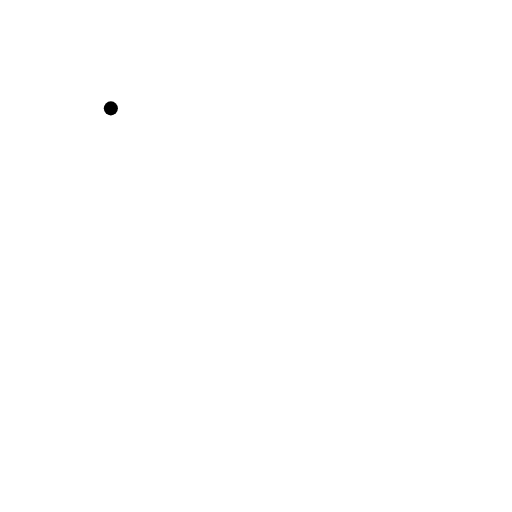
t = 0.00 s
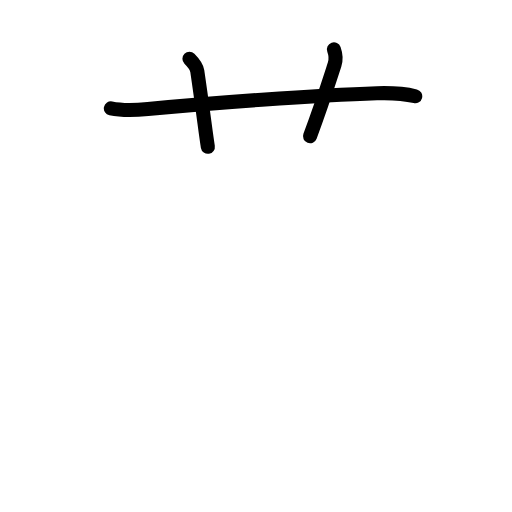
t = 2.60 s
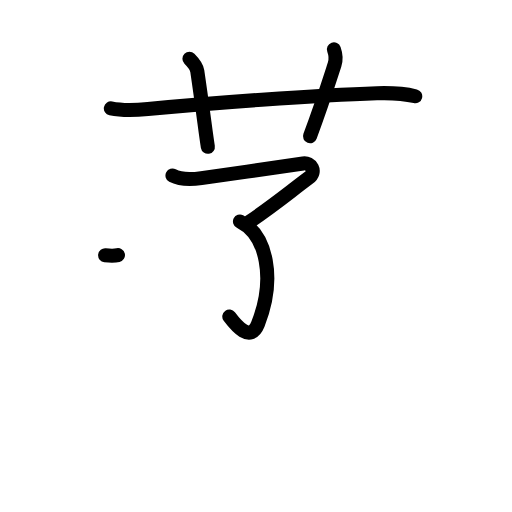
t = 5.20 s
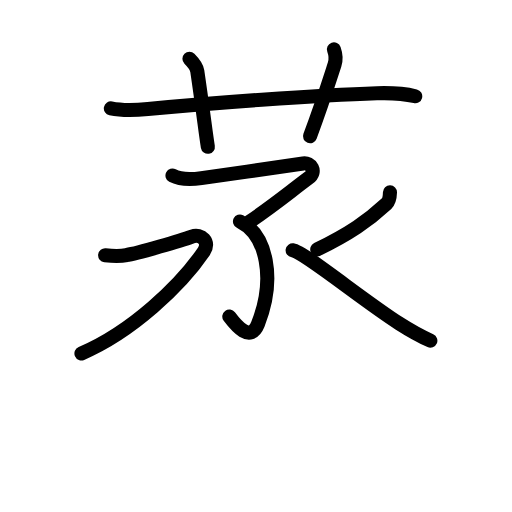
t = 7.80 s
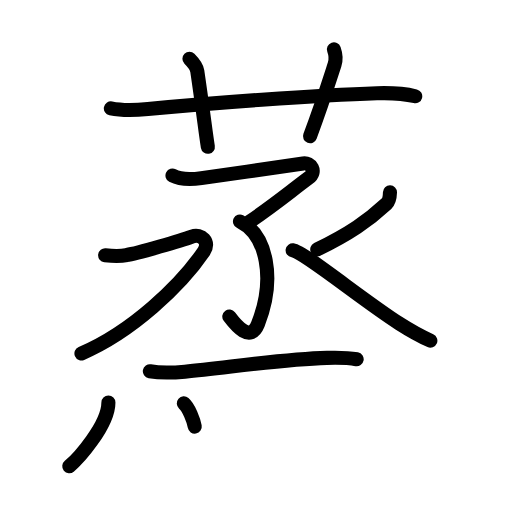
t = 10.40 s
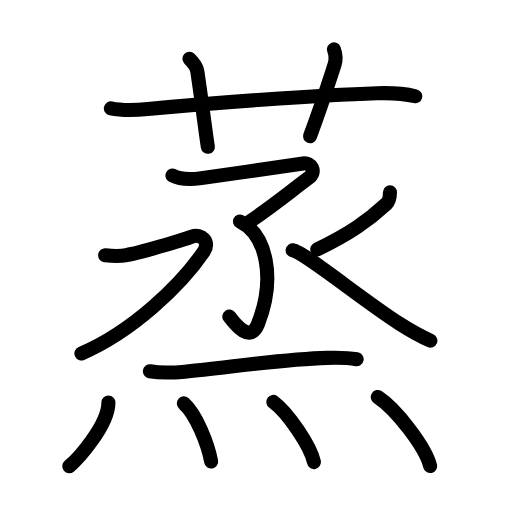
t = 13.00 s

The animated SVG that drew these frames (rendered in a browser with its animation timeline set to each time). Animation: 39 SMIL elements (animate=39); one cycle of 13.00 s.

<?xml version="1.0" encoding="UTF-8"?>
<!--
AniKanjiVG is licensed by CC-BY-SA Paul C. Sommerhoff (https://bitbucket.org/sommerhoff/anikanjivg).
AniKanjiVG uses KanjiVG which is licensed by CC-BY-SA Ulrich Apel (http://kanjivg.tagaini.net).
See also http://creativecommons.org/licenses/by-sa/3.0/
-->
<svg xmlns:kvg='http://kanjivg.tagaini.net' xmlns='http://www.w3.org/2000/svg' width='109' height='109' viewBox='0 0 109 109' style='fill:none;stroke:#000000;stroke-width:3;stroke-linecap:round;stroke-linejoin:round;' id="kvg:kanji_084b8"><g id="kvg:084b8" kvg:element="蒸"><g id="kvg:084b8-g1" kvg:element="艹" kvg:variant="true" kvg:original="艸" kvg:position="top" kvg:radical="general"><path id="kvg:084b8-s1" kvg:type="㇐" d="M23.6,23.07c2.65,0.56,5.52,0.37,7.89,0.15c12.44-1.2,35.91-2.97,48.76-3.37c2.63-0.08,5.59,0.02,8.15,0.64"><animate attributeName="d" begin="0.0s" dur="0.3333333333333333s" from="M23.6,23.07C23.6,23.07,23.6,23.07,23.6,23.07" to="M23.6,23.07c2.65,0.56,5.52,0.37,7.89,0.15" />
<animate attributeName="d" begin="0.3333333333333333s" dur="0.3333333333333333s" from="M23.6,23.07c2.65,0.56,5.52,0.37,7.89,0.15c0,0,0,0,0,0,0" to="M23.6,23.07c2.65,0.56,5.52,0.37,7.89,0.15c12.44-1.2,35.91-2.97,48.76-3.37" />
<animate attributeName="d" begin="0.6666666666666666s" dur="0.3333333333333333s" from="M23.6,23.07c2.65,0.56,5.52,0.37,7.89,0.15c12.44-1.2,35.91-2.97,48.76-3.37c0,0,0,0,0,0,0" to="M23.6,23.07c2.65,0.56,5.52,0.37,7.89,0.15c12.44-1.2,35.91-2.97,48.76-3.37c2.63-0.08,5.59,0.02,8.15,0.64" />
</path>
<path id="kvg:084b8-s2" kvg:type="㇑a" d="M40.33,12.5c0.77,0.77,1.55,1.86,1.67,2.63c1.25,8.49,1.82,13.52,2.25,16.12"><animate attributeName="d" begin="1.0s" dur="0.5s" from="M40.33,12.5C40.33,12.5,40.33,12.5,40.33,12.5" to="M40.33,12.5c0.77,0.77,1.55,1.86,1.67,2.63" />
<animate attributeName="d" begin="1.5s" dur="0.5s" from="M40.33,12.5c0.77,0.77,1.55,1.86,1.67,2.63c0,0,0,0,0,0,0" to="M40.33,12.5c0.77,0.77,1.55,1.86,1.67,2.63c1.25,8.49,1.82,13.52,2.25,16.12" />
<animate attributeName="d" begin="0s" dur="1.0s" from="M-100,-100" to="M-100,-100" />
</path>
<path id="kvg:084b8-s3" kvg:type="㇑a" d="M71.09,10.5c0.33,0.92,0.51,2.11,0.14,3.24C69.08,20.4,68.35,22.73,66,29"><animate attributeName="d" begin="2.0s" dur="0.5s" from="M71.09,10.5C71.09,10.5,71.09,10.5,71.09,10.5" to="M71.09,10.5c0.33,0.92,0.51,2.11,0.14,3.24" />
<animate attributeName="d" begin="2.5s" dur="0.5s" from="M71.09,10.5c0.33,0.92,0.51,2.11,0.14,3.24c0,0,0,0,0,0,0" to="M71.09,10.5c0.33,0.92,0.51,2.11,0.14,3.24C69.08,20.4,68.35,22.73,66,29" />
<animate attributeName="d" begin="0s" dur="2.0s" from="M-100,-100" to="M-100,-100" />
</path>
</g>
<g id="kvg:084b8-g2" kvg:element="烝" kvg:position="bottom" kvg:phon="烝"><g id="kvg:084b8-g3" kvg:position="top"><g id="kvg:084b8-g4" kvg:element="丞" kvg:position="top"><g id="kvg:084b8-g5" kvg:element="了"><path id="kvg:084b8-s4" kvg:type="㇇" d="M36.72,37.38c1.66,0.87,4.34,0.8,6.16,0.54c5.88-0.83,17.99-2.55,21.65-3.13c1.65-0.26,2.99,1.73,1.17,3.1c-4.61,3.46-7.2,5.65-12.61,9.35"><animate attributeName="d" begin="3.0s" dur="0.25s" from="M36.72,37.38C36.72,37.38,36.72,37.38,36.72,37.38" to="M36.72,37.38c1.66,0.87,4.34,0.8,6.16,0.54" />
<animate attributeName="d" begin="3.25s" dur="0.25s" from="M36.72,37.38c1.66,0.87,4.34,0.8,6.16,0.54c0,0,0,0,0,0,0" to="M36.72,37.38c1.66,0.87,4.34,0.8,6.16,0.54c5.88-0.83,17.99-2.55,21.65-3.13" />
<animate attributeName="d" begin="3.5s" dur="0.25s" from="M36.72,37.38c1.66,0.87,4.34,0.8,6.16,0.54c5.88-0.83,17.99-2.55,21.65-3.13c0,0,0,0,0,0,0" to="M36.72,37.38c1.66,0.87,4.34,0.8,6.16,0.54c5.88-0.83,17.99-2.55,21.65-3.13c1.65-0.26,2.99,1.73,1.17,3.1" />
<animate attributeName="d" begin="3.75s" dur="0.25s" from="M36.72,37.38c1.66,0.87,4.34,0.8,6.16,0.54c5.88-0.83,17.99-2.55,21.65-3.13c1.65-0.26,2.99,1.73,1.17,3.1c0,0,0,0,0,0,0" to="M36.72,37.38c1.66,0.87,4.34,0.8,6.16,0.54c5.88-0.83,17.99-2.55,21.65-3.13c1.65-0.26,2.99,1.73,1.17,3.1c-4.61,3.46-7.2,5.65-12.61,9.35" />
<animate attributeName="d" begin="0s" dur="3.0s" from="M-100,-100" to="M-100,-100" />
</path>
<g id="kvg:084b8-g6" kvg:element="亅"><path id="kvg:084b8-s5" kvg:type="㇕v" d="M51.09,47.16c5.66,2.84,7.66,12.09,3.82,21.85c-1.62,4.1-4.78,0.12-6.09-1.62"><animate attributeName="d" begin="4.0s" dur="0.5s" from="M51.09,47.16C51.09,47.16,51.09,47.16,51.09,47.16" to="M51.09,47.16c5.66,2.84,7.66,12.09,3.82,21.85" />
<animate attributeName="d" begin="4.5s" dur="0.5s" from="M51.09,47.16c5.66,2.84,7.66,12.09,3.82,21.85c0,0,0,0,0,0,0" to="M51.09,47.16c5.66,2.84,7.66,12.09,3.82,21.85c-1.62,4.1-4.78,0.12-6.09-1.62" />
<animate attributeName="d" begin="0s" dur="4.0s" from="M-100,-100" to="M-100,-100" />
</path>
</g>
</g>
<g id="kvg:084b8-g7" kvg:element="水" kvg:partial="true"><path id="kvg:084b8-s6" kvg:type="㇇" d="M22.38,54.34c1.6,0.18,2.95,0.32,4.55-0.05c2.32-0.29,11.9-3.18,13.92-3.92s3.92,1.15,2.56,3.15c-4.91,7.23-15.28,17.1-26.07,21.72"><animate attributeName="d" begin="5.0s" dur="0.3333333333333333s" from="M22.38,54.34C22.38,54.34,22.38,54.34,22.38,54.34" to="M22.38,54.34c1.6,0.18,2.95,0.32,4.55-0.05" />
<animate attributeName="d" begin="5.333333333333333s" dur="0.3333333333333333s" from="M22.38,54.34c1.6,0.18,2.95,0.32,4.55-0.05c0,0,0,0,0,0,0" to="M22.38,54.34c1.6,0.18,2.95,0.32,4.55-0.05c2.32-0.29,11.9-3.18,13.92-3.92s3.92,1.15,2.56,3.15" />
<animate attributeName="d" begin="5.666666666666667s" dur="0.3333333333333333s" from="M22.38,54.34c1.6,0.18,2.95,0.32,4.55-0.05c2.32-0.29,11.9-3.18,13.92-3.92s3.92,1.15,2.56,3.15c0,0,0,0,0,0,0" to="M22.38,54.34c1.6,0.18,2.95,0.32,4.55-0.05c2.32-0.29,11.9-3.18,13.92-3.92s3.92,1.15,2.56,3.15c-4.91,7.23-15.28,17.1-26.07,21.72" />
<animate attributeName="d" begin="0s" dur="5.0s" from="M-100,-100" to="M-100,-100" />
</path>
<path id="kvg:084b8-s7" kvg:type="㇒" d="M83.02,40.95c-0.02,0.8-0.18,1.9-0.75,2.43c-3.89,3.62-7.89,6.37-14.73,9.71"><animate attributeName="d" begin="6.0s" dur="0.5s" from="M83.02,40.95C83.02,40.95,83.02,40.95,83.02,40.95" to="M83.02,40.95c-0.02,0.8-0.18,1.9-0.75,2.43" />
<animate attributeName="d" begin="6.5s" dur="0.5s" from="M83.02,40.95c-0.02,0.8-0.18,1.9-0.75,2.43c0,0,0,0,0,0,0" to="M83.02,40.95c-0.02,0.8-0.18,1.9-0.75,2.43c-3.89,3.62-7.89,6.37-14.73,9.71" />
<animate attributeName="d" begin="0s" dur="6.0s" from="M-100,-100" to="M-100,-100" />
</path>
<path id="kvg:084b8-s8" kvg:type="㇏" d="M62.3,53.29C64.73,53.66,77.1,63.81,85,68.87c1.39,0.89,4.62,2.75,6.62,3.65"><animate attributeName="d" begin="7.0s" dur="0.5s" from="M62.3,53.29C62.3,53.29,62.3,53.29,62.3,53.29" to="M62.3,53.29C64.73,53.66,77.1,63.81,85,68.87" />
<animate attributeName="d" begin="7.5s" dur="0.5s" from="M62.3,53.29C64.73,53.66,77.1,63.81,85,68.87c0,0,0,0,0,0,0" to="M62.3,53.29C64.73,53.66,77.1,63.81,85,68.87c1.39,0.89,4.62,2.75,6.62,3.65" />
<animate attributeName="d" begin="0s" dur="7.0s" from="M-100,-100" to="M-100,-100" />
</path>
</g>
</g>
<g id="kvg:084b8-g8" kvg:element="一" kvg:position="bottom"><path id="kvg:084b8-s9" kvg:type="㇐" d="M31.9,79.04c2.6,0.46,5.08,0.3,7.47,0.08c8.93-0.83,20.59-2.68,30.25-2.94c2.11-0.06,4.23-0.09,6.31,0.3"><animate attributeName="d" begin="8.0s" dur="0.3333333333333333s" from="M31.9,79.04C31.9,79.04,31.9,79.04,31.9,79.04" to="M31.9,79.04c2.6,0.46,5.08,0.3,7.47,0.08" />
<animate attributeName="d" begin="8.333333333333334s" dur="0.3333333333333333s" from="M31.9,79.04c2.6,0.46,5.08,0.3,7.47,0.08c0,0,0,0,0,0,0" to="M31.9,79.04c2.6,0.46,5.08,0.3,7.47,0.08c8.93-0.83,20.59-2.68,30.25-2.94" />
<animate attributeName="d" begin="8.666666666666666s" dur="0.3333333333333333s" from="M31.9,79.04c2.6,0.46,5.08,0.3,7.47,0.08c8.93-0.83,20.59-2.68,30.25-2.94c0,0,0,0,0,0,0" to="M31.9,79.04c2.6,0.46,5.08,0.3,7.47,0.08c8.93-0.83,20.59-2.68,30.25-2.94c2.11-0.06,4.23-0.09,6.31,0.3" />
<animate attributeName="d" begin="0s" dur="8.0s" from="M-100,-100" to="M-100,-100" />
</path>
</g>
</g>
<g id="kvg:084b8-g9" kvg:element="灬" kvg:variant="true" kvg:original="火" kvg:position="bottom"><path id="kvg:084b8-s10" kvg:type="㇔" d="M23.08,85.68c0,4.91-6.61,12.16-8.33,13.57"><animate attributeName="d" begin="9.0s" dur="1.0s" from="M23.08,85.68C23.08,85.68,23.08,85.68,23.08,85.68" to="M23.08,85.68c0,4.91-6.61,12.16-8.33,13.57" />
<animate attributeName="d" begin="0s" dur="9.0s" from="M-100,-100" to="M-100,-100" />
</path>
<path id="kvg:084b8-s11" kvg:type="㇔" d="M39.13,85.87c2.65,2.33,5.16,8.75,5.82,12.38"><animate attributeName="d" begin="10.0s" dur="1.0s" from="M39.13,85.87C39.13,85.87,39.13,85.87,39.13,85.87" to="M39.13,85.87c2.65,2.33,5.16,8.75,5.82,12.38" />
<animate attributeName="d" begin="0s" dur="10.0s" from="M-100,-100" to="M-100,-100" />
</path>
<path id="kvg:084b8-s12" kvg:type="㇔" d="M58.18,85.55c3.06,2.26,7.89,9.3,8.66,12.82"><animate attributeName="d" begin="11.0s" dur="1.0s" from="M58.18,85.55C58.18,85.55,58.18,85.55,58.18,85.55" to="M58.18,85.55c3.06,2.26,7.89,9.3,8.66,12.82" />
<animate attributeName="d" begin="0s" dur="11.0s" from="M-100,-100" to="M-100,-100" />
</path>
<path id="kvg:084b8-s13" kvg:type="㇔" d="M80.42,84.52c3.94,2.59,10.17,10.66,11.16,14.7"><animate attributeName="d" begin="12.0s" dur="1.0s" from="M80.42,84.52C80.42,84.52,80.42,84.52,80.42,84.52" to="M80.42,84.52c3.94,2.59,10.17,10.66,11.16,14.7" />
<animate attributeName="d" begin="0s" dur="12.0s" from="M-100,-100" to="M-100,-100" />
</path>
</g>
</g>
</g>
</svg>
